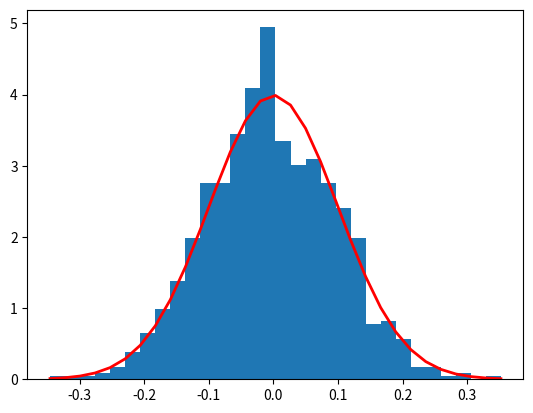

Generate this figure with matplotlib:
''' FIRST PRACTISE WITH MATPLOTLIB'''

import numpy as np
import matplotlib.pyplot as plt

mu, sigma, n = 0, 0.1, 1000  # Define the mean, variance and size of the distribution

s = np.random.normal(mu, sigma, n)  # Creates a random distribution with these parameters

# We check that mu and sigma are ok:
print(abs(mu - np.mean(s)))
print(abs(sigma - np.std(s,ddof=1))) # ddof=1 uses an unbaiased estimator

# We create a histogram (s is in general an array):
count, bins, ignored = plt.hist(s, 30, density='True') # bins = number of intervals

# Now the corresponding normal distribution:
plt.plot(bins, 1/(sigma * np.sqrt(2 * np.pi))*np.exp( - (bins - mu)**2 / (2 * sigma**2)),
         linewidth = 2, color = 'r')  # We are using bins as our variable x so it's not that smooth
plt.show()
